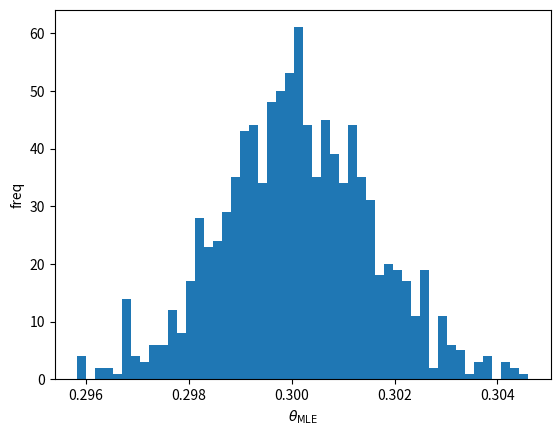

This chart was generated by the following Python code: (Note: this script raises an exception after producing the figure.)
# -*- coding: utf-8 -*-


import numpy as np
import matplotlib.pyplot as plt
import scipy.stats as stats


def generate_sample(n, theta):
    sample = (np.random.rand(n) < theta)
    return sample


def main():
    # settings
    theta = 0.3
    n_sample = 100000
    n_mle = 1000
    np.random.seed(0)


    theta_mle_list = []
    fisher_matrices = []
    for _ in range(n_mle):
        sample = generate_sample(n_sample, theta)
        n_o = sample.sum()
        theta_mle = n_o / n_sample
        fisher_matrix = (1/n_sample) * ((n_sample/(theta*(1-theta))) * (theta_mle - theta))**2
        theta_mle_list.append(theta_mle)
        fisher_matrices.append(fisher_matrix)

    mean = np.mean(theta_mle_list)
    cov = np.cov(theta_mle_list)
    F = np.mean(fisher_matrices)

    W, p = stats.shapiro(theta_mle_list)
    is_normal_dist = (p > 0.05)

    print('n: {} \t n_MLE: {}'.format(n_sample, n_mle))
    print('True: theta*: {} \t 1/nF: {} \t F: {}'.format(theta, 1/(n_sample*F), F))
    print('MLE: mean: {:.4f} \t cov: {}'.format(mean, cov))
    print('is normal: {} \t W: {} \t p: {}'.format(is_normal_dist, W, p))


    # histgram
    plt.hist(theta_mle_list, bins=50)
    plt.xlabel(r'$\theta_\mathrm{MLE}$')
    plt.ylabel('freq')
    plt.savefig('../figures/hist_n{}.png'.format(n_sample))
    plt.show()

    # QQ plot
    stats.probplot(theta_mle_list, dist='norm', plot=plt)
    plt.xlabel('Quantailes')
    plt.ylabel('')
    plt.savefig('../figures/qqplot_n{}.png'.format(n_sample))
    plt.show()


if __name__ == '__main__':
    main()
